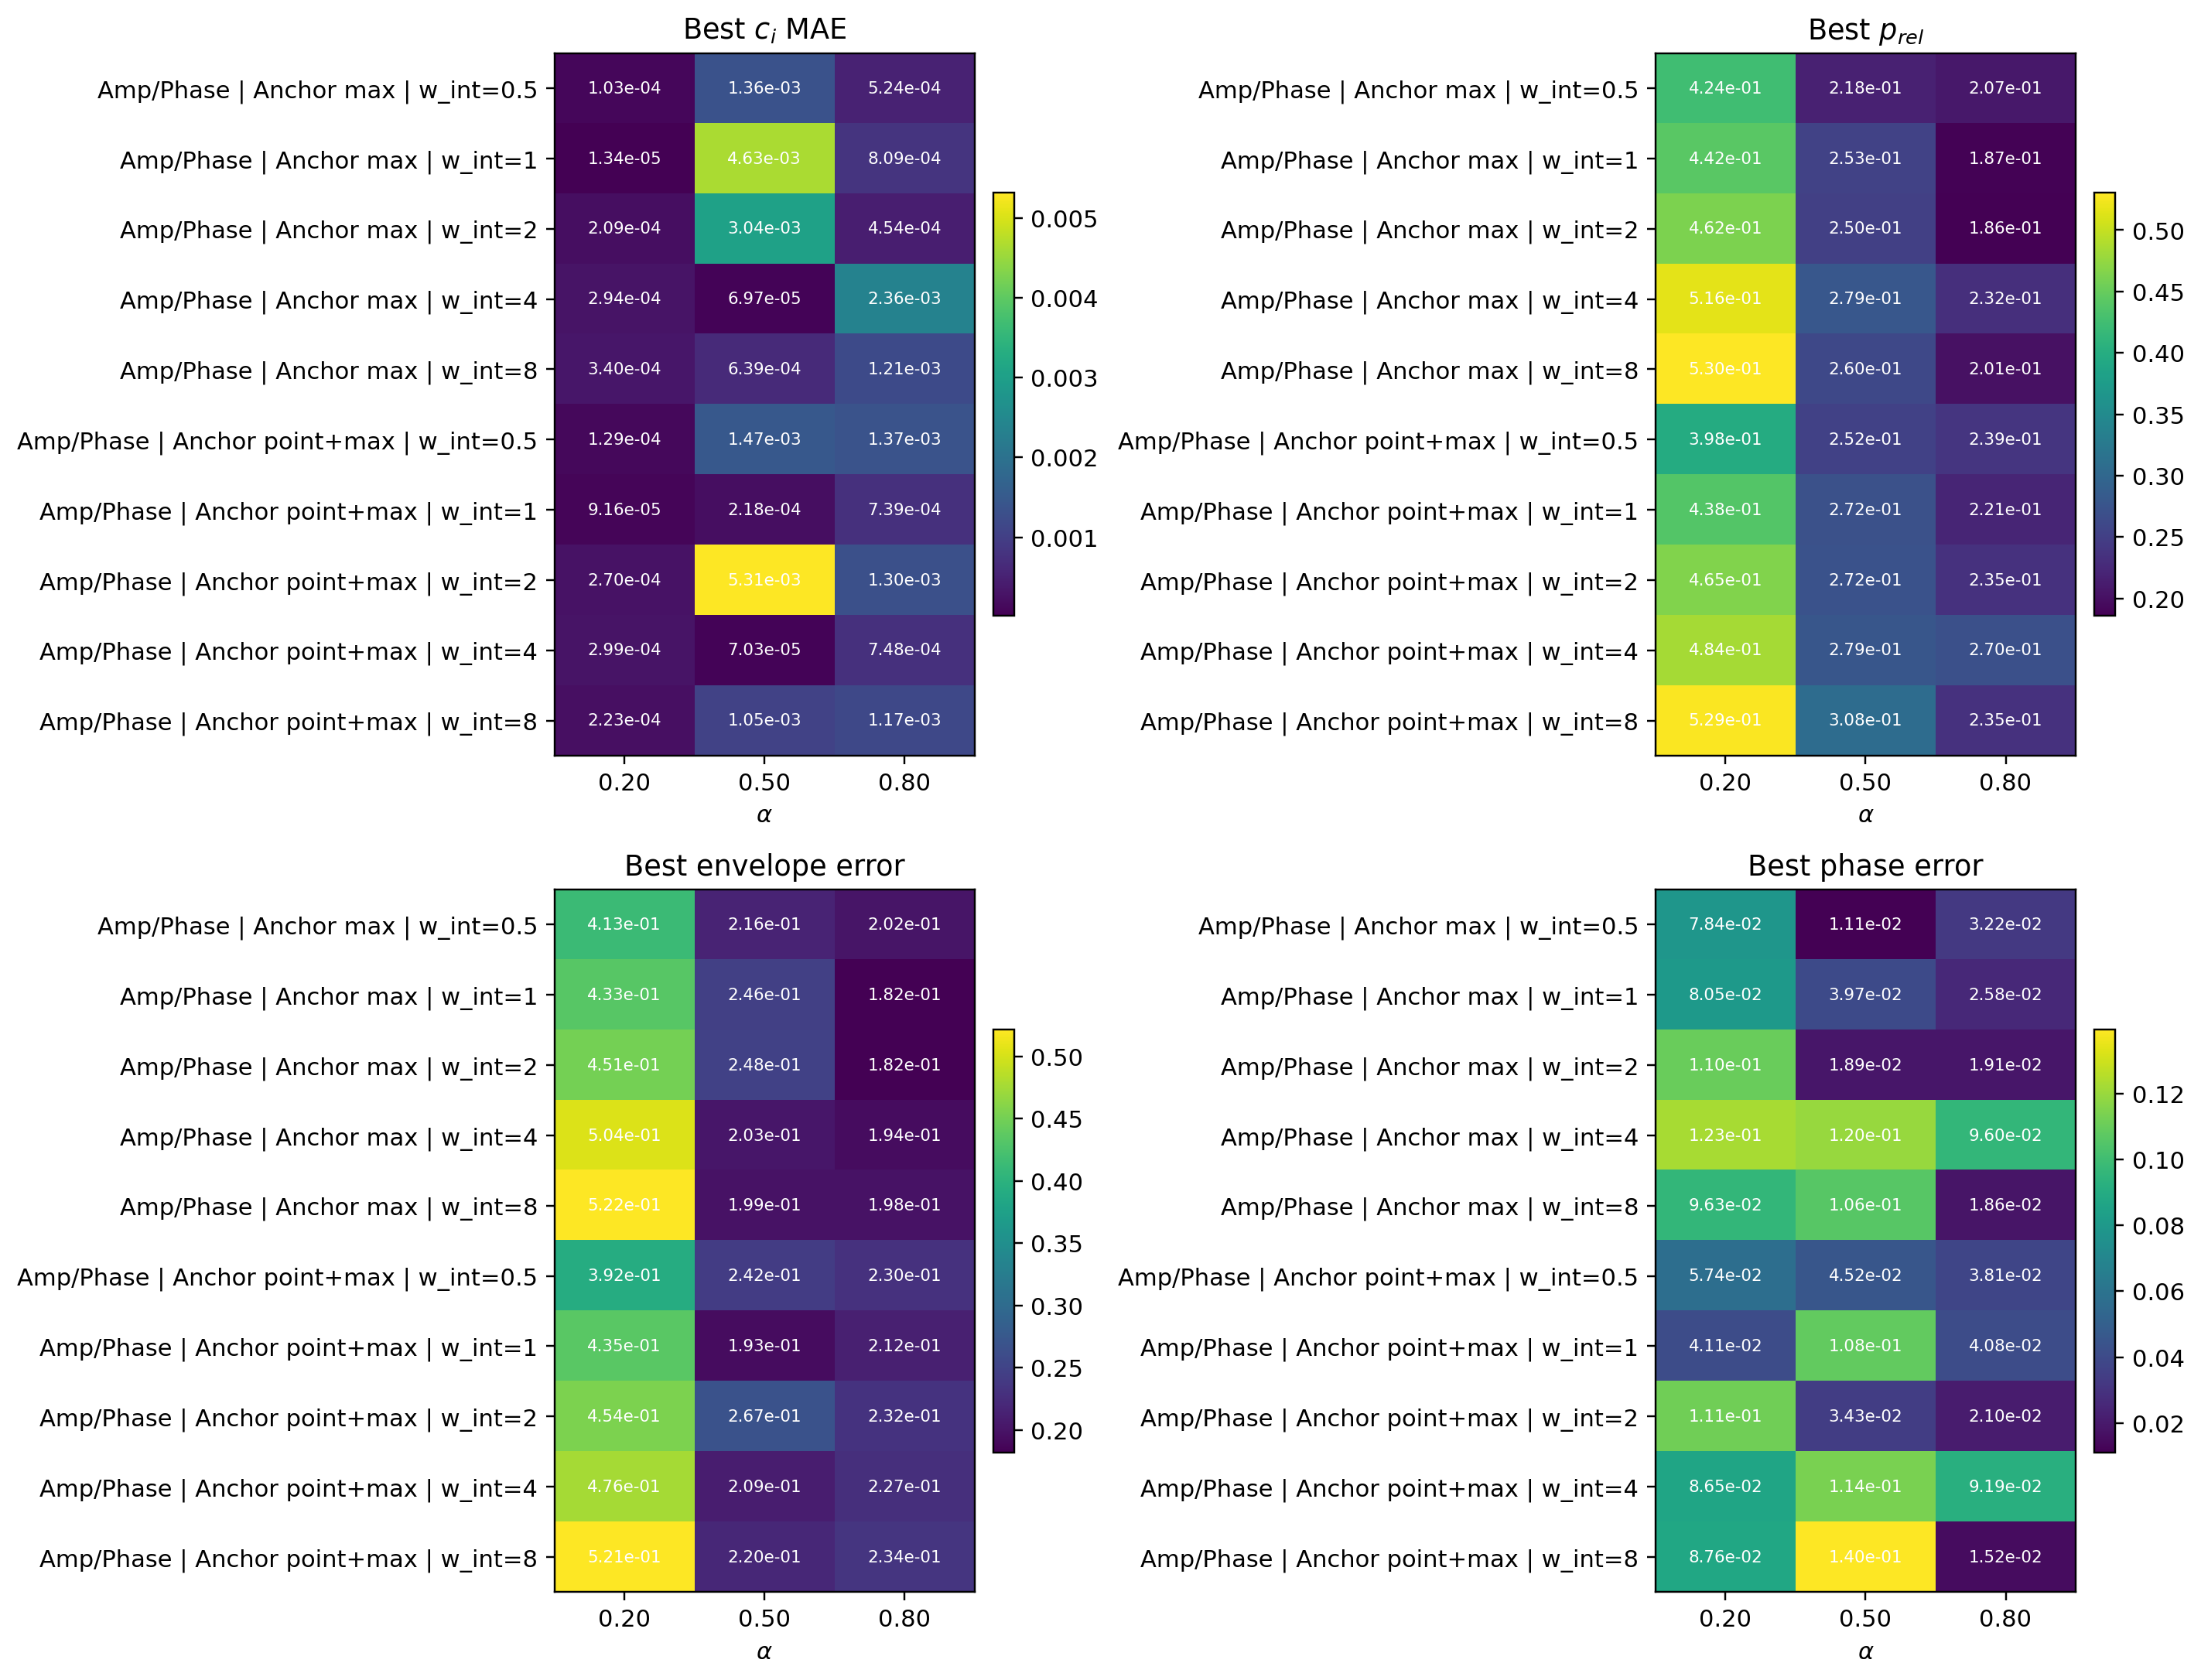

Values plotted in this chart, from the file beside it:
mach, alpha, representation, representation_label, anchor_strategy, anchor_label, w_integral_norm, combo_label, run_dir, best_epoch, best_ci_mae, best_p_rel, best_env, best_phase, last_epoch, last_ci_mae, last_p_rel, last_env, last_phase
0.5, 0.2, amplitude_phase, Amp/Phase, max, Anchor max, 0.5, Amp/Phase | Anchor max | w_int=0.5, results/subsonic_pinn_integral_norm_abla…, 1500, 0.0001029, 0.4243, 0.4134, 0.07844, 1500, 0.0001029, 0.4243, 0.4134, 0.07844
0.5, 0.2, amplitude_phase, Amp/Phase, max, Anchor max, 1.0, Amp/Phase | Anchor max | w_int=1, results/subsonic_pinn_integral_norm_abla…, 1500, 1.3395212976163862e-05, 0.4416, 0.4331, 0.08054, 1500, 1.3395212976163862e-05, 0.4416, 0.4331, 0.08054
0.5, 0.2, amplitude_phase, Amp/Phase, max, Anchor max, 2.0, Amp/Phase | Anchor max | w_int=2, results/subsonic_pinn_integral_norm_abla…, 1500, 0.0002089, 0.4624, 0.451, 0.1101, 1500, 0.0002089, 0.4624, 0.451, 0.1101
0.5, 0.2, amplitude_phase, Amp/Phase, max, Anchor max, 4.0, Amp/Phase | Anchor max | w_int=4, results/subsonic_pinn_integral_norm_abla…, 1500, 0.000294, 0.5156, 0.5039, 0.1225, 1500, 0.000294, 0.5156, 0.5039, 0.1225
0.5, 0.2, amplitude_phase, Amp/Phase, max, Anchor max, 8.0, Amp/Phase | Anchor max | w_int=8, results/subsonic_pinn_integral_norm_abla…, 1000, 0.0003405, 0.5302, 0.5218, 0.09628, 1500, 3.2142735632234576e-05, 0.5021, 0.4936, 0.09524
0.5, 0.2, amplitude_phase, Amp/Phase, point_max, Anchor point+max, 0.5, Amp/Phase | Anchor point+max | w_int=0.5, results/subsonic_pinn_integral_norm_abla…, 1500, 0.0001287, 0.3976, 0.3922, 0.05735, 1500, 0.0001287, 0.3976, 0.3922, 0.05735
0.5, 0.2, amplitude_phase, Amp/Phase, point_max, Anchor point+max, 1.0, Amp/Phase | Anchor point+max | w_int=1, results/subsonic_pinn_integral_norm_abla…, 1500, 9.159650692147636e-05, 0.4384, 0.4349, 0.04105, 1500, 9.159650692147636e-05, 0.4384, 0.4349, 0.04105
0.5, 0.2, amplitude_phase, Amp/Phase, point_max, Anchor point+max, 2.0, Amp/Phase | Anchor point+max | w_int=2, results/subsonic_pinn_integral_norm_abla…, 1500, 0.0002698, 0.4646, 0.4542, 0.1115, 1500, 0.0002698, 0.4646, 0.4542, 0.1115
0.5, 0.2, amplitude_phase, Amp/Phase, point_max, Anchor point+max, 4.0, Amp/Phase | Anchor point+max | w_int=4, results/subsonic_pinn_integral_norm_abla…, 1500, 0.0002985, 0.4835, 0.476, 0.08647, 1500, 0.0002985, 0.4835, 0.476, 0.08647
0.5, 0.2, amplitude_phase, Amp/Phase, point_max, Anchor point+max, 8.0, Amp/Phase | Anchor point+max | w_int=8, results/subsonic_pinn_integral_norm_abla…, 1400, 0.0002233, 0.5287, 0.5212, 0.08758, 1500, 1.4320946844392779e-05, 0.5258, 0.5179, 0.08943
0.5, 0.5, amplitude_phase, Amp/Phase, max, Anchor max, 0.5, Amp/Phase | Anchor max | w_int=0.5, results/subsonic_pinn_integral_norm_abla…, 300, 0.001358, 0.2176, 0.2158, 0.01109, 1500, 0.0003695, 0.2243, 0.168, 0.07466
0.5, 0.5, amplitude_phase, Amp/Phase, max, Anchor max, 1.0, Amp/Phase | Anchor max | w_int=1, results/subsonic_pinn_integral_norm_abla…, 300, 0.004631, 0.2534, 0.246, 0.03975, 1500, 0.0004587, 0.298, 0.2293, 0.09065
0.5, 0.5, amplitude_phase, Amp/Phase, max, Anchor max, 2.0, Amp/Phase | Anchor max | w_int=2, results/subsonic_pinn_integral_norm_abla…, 300, 0.003043, 0.2505, 0.2478, 0.01889, 1500, 0.0002067, 0.265, 0.1872, 0.1009
0.5, 0.5, amplitude_phase, Amp/Phase, max, Anchor max, 4.0, Amp/Phase | Anchor max | w_int=4, results/subsonic_pinn_integral_norm_abla…, 800, 6.966499930810555e-05, 0.2794, 0.2026, 0.1196, 1500, 0.0002998, 0.278, 0.199, 0.1139
0.5, 0.5, amplitude_phase, Amp/Phase, max, Anchor max, 8.0, Amp/Phase | Anchor max | w_int=8, results/subsonic_pinn_integral_norm_abla…, 1000, 0.0006386, 0.2601, 0.1991, 0.1062, 1500, 0.0004446, 0.2397, 0.1863, 0.09081
0.5, 0.5, amplitude_phase, Amp/Phase, point_max, Anchor point+max, 0.5, Amp/Phase | Anchor point+max | w_int=0.5, results/subsonic_pinn_integral_norm_abla…, 300, 0.001472, 0.2518, 0.2424, 0.04522, 1500, 0.0004992, 0.306, 0.2776, 0.06366
0.5, 0.5, amplitude_phase, Amp/Phase, point_max, Anchor point+max, 1.0, Amp/Phase | Anchor point+max | w_int=1, results/subsonic_pinn_integral_norm_abla…, 800, 0.0002175, 0.2718, 0.193, 0.1085, 1500, 0.0001327, 0.2998, 0.2292, 0.09638
0.5, 0.5, amplitude_phase, Amp/Phase, point_max, Anchor point+max, 2.0, Amp/Phase | Anchor point+max | w_int=2, results/subsonic_pinn_integral_norm_abla…, 300, 0.005314, 0.2724, 0.2672, 0.03432, 1500, 0.0005418, 0.283, 0.2242, 0.09084
0.5, 0.5, amplitude_phase, Amp/Phase, point_max, Anchor point+max, 4.0, Amp/Phase | Anchor point+max | w_int=4, results/subsonic_pinn_integral_norm_abla…, 800, 7.028670662451164e-05, 0.2785, 0.2088, 0.1139, 1500, 0.0008952, 0.2628, 0.2096, 0.08615
0.5, 0.5, amplitude_phase, Amp/Phase, point_max, Anchor point+max, 8.0, Amp/Phase | Anchor point+max | w_int=8, results/subsonic_pinn_integral_norm_abla…, 1500, 0.001051, 0.3077, 0.2197, 0.1395, 1500, 0.001051, 0.3077, 0.2197, 0.1395
0.5, 0.8, amplitude_phase, Amp/Phase, max, Anchor max, 0.5, Amp/Phase | Anchor max | w_int=0.5, results/subsonic_pinn_integral_norm_abla…, 1500, 0.0005239, 0.2073, 0.2015, 0.03219, 1500, 0.0005239, 0.2073, 0.2015, 0.03219
0.5, 0.8, amplitude_phase, Amp/Phase, max, Anchor max, 1.0, Amp/Phase | Anchor max | w_int=1, results/subsonic_pinn_integral_norm_abla…, 900, 0.000809, 0.1872, 0.182, 0.02584, 1500, 0.0005692, 0.2013, 0.2008, 0.007122
0.5, 0.8, amplitude_phase, Amp/Phase, max, Anchor max, 2.0, Amp/Phase | Anchor max | w_int=2, results/subsonic_pinn_integral_norm_abla…, 1200, 0.000454, 0.1857, 0.1821, 0.01908, 1500, 0.001084, 0.1899, 0.1875, 0.01761
0.5, 0.8, amplitude_phase, Amp/Phase, max, Anchor max, 4.0, Amp/Phase | Anchor max | w_int=4, results/subsonic_pinn_integral_norm_abla…, 1500, 0.002357, 0.2324, 0.1935, 0.09602, 1500, 0.002357, 0.2324, 0.1935, 0.09602
0.5, 0.8, amplitude_phase, Amp/Phase, max, Anchor max, 8.0, Amp/Phase | Anchor max | w_int=8, results/subsonic_pinn_integral_norm_abla…, 1200, 0.001208, 0.2006, 0.1983, 0.01859, 1500, 0.001096, 0.2029, 0.2007, 0.01927
0.5, 0.8, amplitude_phase, Amp/Phase, point_max, Anchor point+max, 0.5, Amp/Phase | Anchor point+max | w_int=0.5, results/subsonic_pinn_integral_norm_abla…, 1000, 0.001371, 0.2391, 0.23, 0.03808, 1500, 0.001246, 0.2417, 0.2319, 0.04191
0.5, 0.8, amplitude_phase, Amp/Phase, point_max, Anchor point+max, 1.0, Amp/Phase | Anchor point+max | w_int=1, results/subsonic_pinn_integral_norm_abla…, 1000, 0.0007391, 0.2207, 0.2123, 0.04084, 1500, 0.0006187, 0.2309, 0.2237, 0.0371
0.5, 0.8, amplitude_phase, Amp/Phase, point_max, Anchor point+max, 2.0, Amp/Phase | Anchor point+max | w_int=2, results/subsonic_pinn_integral_norm_abla…, 1300, 0.001304, 0.2355, 0.2325, 0.021, 1500, 0.001428, 0.2366, 0.2344, 0.01861
0.5, 0.8, amplitude_phase, Amp/Phase, point_max, Anchor point+max, 4.0, Amp/Phase | Anchor point+max | w_int=4, results/subsonic_pinn_integral_norm_abla…, 1200, 0.0007478, 0.2696, 0.2275, 0.09189, 1500, 0.0006592, 0.2722, 0.2282, 0.09667
0.5, 0.8, amplitude_phase, Amp/Phase, point_max, Anchor point+max, 8.0, Amp/Phase | Anchor point+max | w_int=8, results/subsonic_pinn_integral_norm_abla…, 1400, 0.001172, 0.2355, 0.2342, 0.01525, 1500, 0.001014, 0.2365, 0.2331, 0.02099
